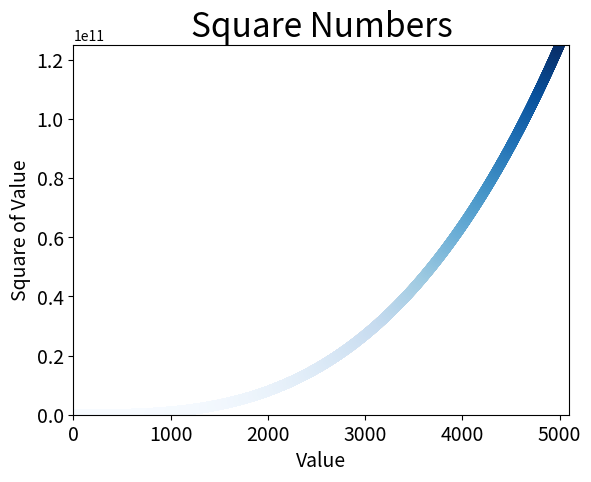

Write Python code to recreate this figure.
import matplotlib.pyplot as plt

x_values = list(range(1, 5001))
y_values = [x**3 for x in x_values]
plt.scatter(x_values, y_values, c=y_values, cmap=plt.cm.Blues, s=40)
# 设置图表标题并给坐标轴加上标签
plt.title("Square Numbers", fontsize=24)
plt.xlabel("Value", fontsize=14)
plt.ylabel("Square of Value", fontsize=14)
# 设置刻度标记的大小
plt.tick_params(axis='both', which='major', labelsize=14)
# 设置每个坐标轴的取值范围
plt.axis([0, 5100, 0, 125000000000])
plt.show()
